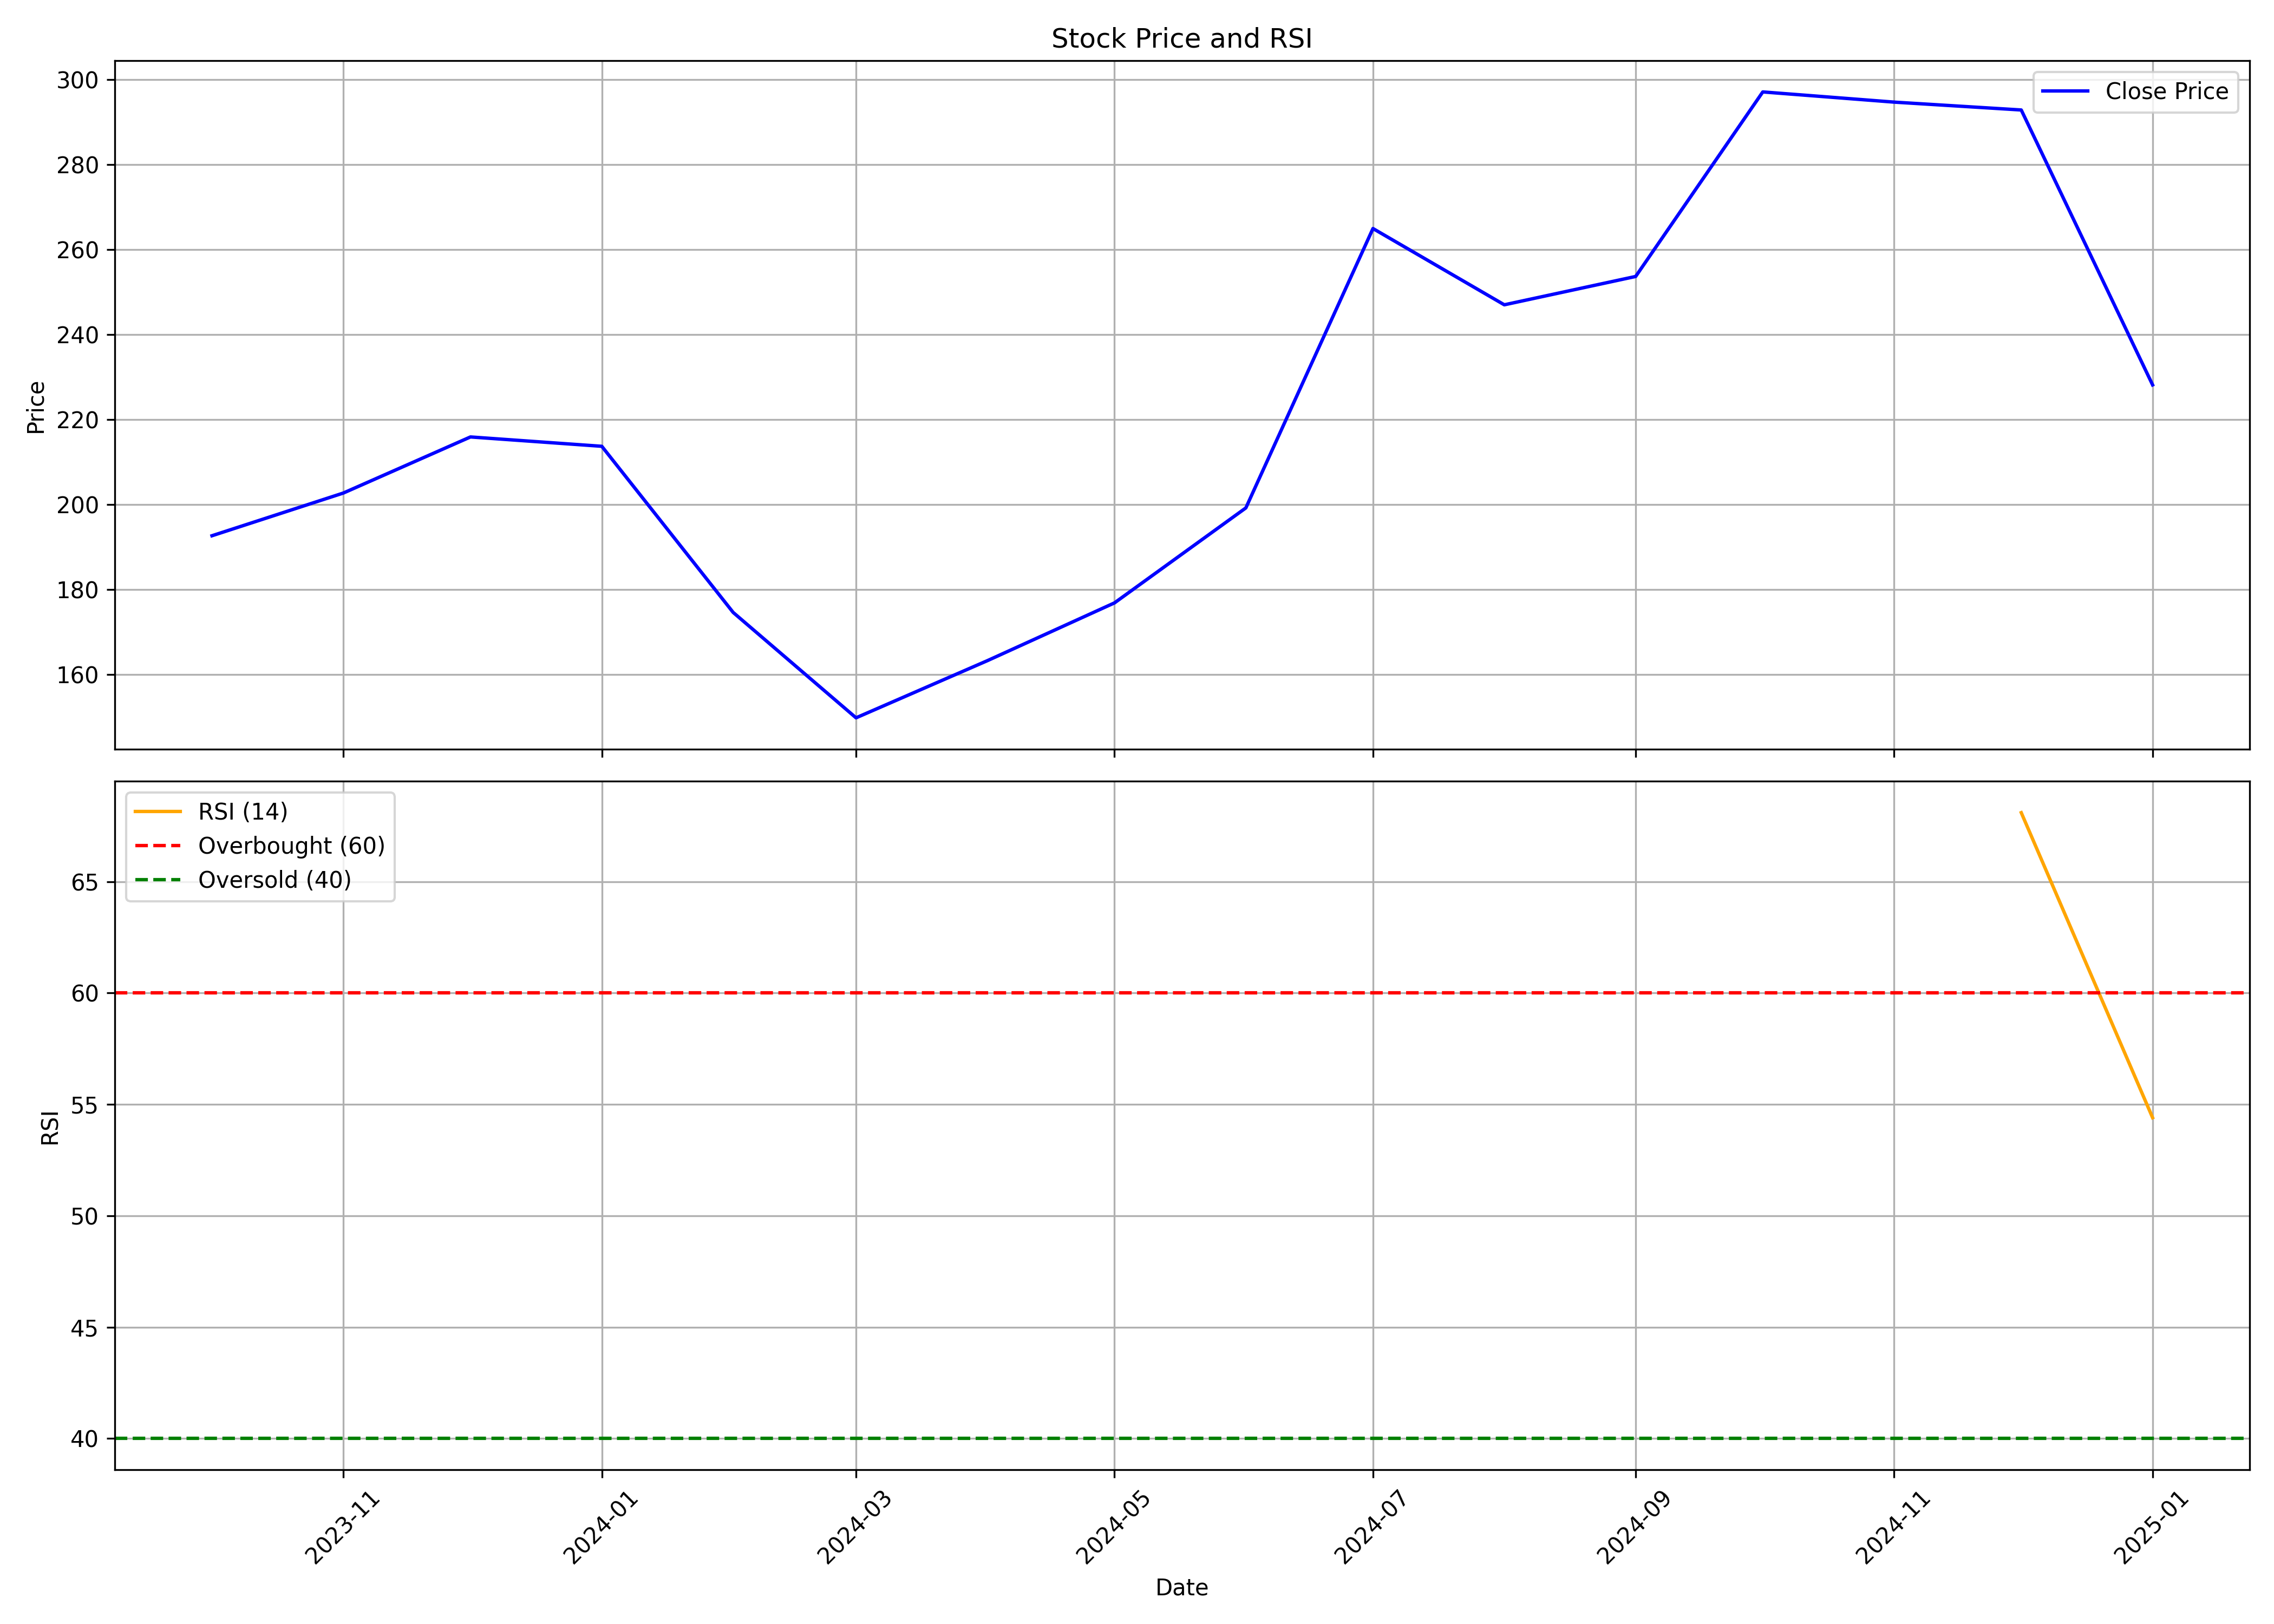

Data behind this chart, as committed beside it:
, Unnamed: 0.1, Unnamed: 0, date, symbol, open, high, low, close, volume, rsi
0, 0, 0, 2023-10-01, VPRPL, 172.5, 213.1, 162.1, 192.7, 56944057, 
1, 1, 1, 2023-11-01, VPRPL, 193.0, 228.8, 185.2, 202.8, 44548676, 
2, 2, 2, 2023-12-01, VPRPL, 203.3, 242.0, 197.1, 215.9, 52564229, 
3, 3, 3, 2024-01-01, VPRPL, 217.7, 223.1, 206.5, 213.8, 20144566, 
4, 4, 4, 2024-02-01, VPRPL, 216.0, 226.9, 170.5, 174.6, 20756053, 
5, 5, 5, 2024-03-01, VPRPL, 175.4, 182.7, 141.0, 149.9, 17277909, 
6, 6, 6, 2024-04-01, VPRPL, 152.0, 173.0, 152.0, 163.3, 10124133, 
7, 7, 7, 2024-05-01, VPRPL, 163.3, 189.8, 147.2, 176.9, 21648154, 
8, 8, 8, 2024-06-01, VPRPL, 185.5, 212.0, 150.6, 199.2, 46236871, 
9, 9, 9, 2024-07-01, VPRPL, 199.7, 272.0, 187.6, 265.0, 49844897, 
10, 10, 10, 2024-08-01, VPRPL, 269.4, 297.0, 225.6, 247.1, 52432387, 
11, 11, 11, 2024-09-01, VPRPL, 245.0, 260.5, 223.1, 253.7, 15554776, 
12, 12, 12, 2024-10-01, VPRPL, 254.6, 336.0, 242.6, 297.1, 53564273, 
13, 13, 13, 2024-11-01, VPRPL, 299.0, 326.8, 262.1, 294.8, 24267424, 
14, 14, 14, 2024-12-01, VPRPL, 294.7, 345.8, 281.0, 292.9, 36329973, 68.1
15, 15, 15, 2025-01-01, VPRPL, 293.8, 308.5, 218.4, 228.2, 14738487, 54.4
